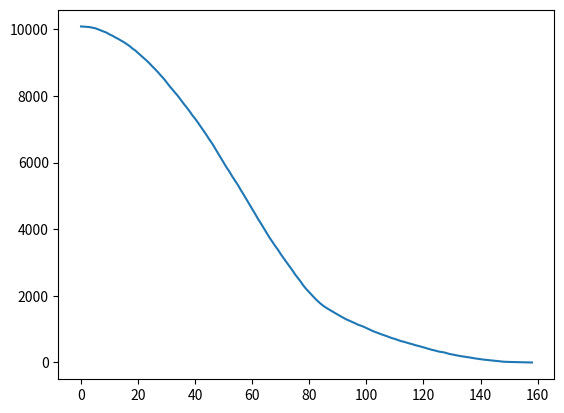

The script that saved this image:
"""Implémentation du modèle de Nagel-Schreckenberg"""

VITESSE_MAX = 3
MAX_DENSITE = 2

import matplotlib.pyplot as plt
import numpy as np
from random import randint
from random import randrange

def bool_aleatoire():
    temp = randint(0,1)
    return 0 if temp == 0 else 1


class Voiture: 
    #Définition de mon objet
    def __init__(self, nbr_ligne, nbr_colonne):
        self.vitesse = 1

        def destination():
            return randint(0, nbr_ligne-1)

        self.destination_ligne = destination()
        self.destination_colonne = nbr_colonne - 1


    def ajoute_vitesse(self):
        if (self.vitesse < VITESSE_MAX):
            self.vitesse += 1

    def ajoute_perturbation(self, proba, action):
        if randint(0, 100) <  proba: 
            action()
        
    def ralentir(self):
        if self.vitesse > 0:
            self.vitesse -= 1

    def get_vitesse(self):
        return self.vitesse

class Case: 
    def __init__(self, y, x, densite = 0):
        self.densite = densite
        self.x = x 
        self.y = y
        self.voiture = [] 

    def ajoute_voiture(self, nbr_ligne, nbr_colonne):
        self.voiture.append(Voiture(nbr_ligne, nbr_colonne))
        self.densite += 1

    def ajoute_densite(self):
        self.densite += 1

    def retire_densite(self):
        if self.densite > 0:
            self.densite -= 1

class Route : 
    def __init__(self, nbr_ligne, nbr_colonne):
        self.nbr_ligne = nbr_ligne 
        self.nbr_colonne = nbr_colonne
        self.route = [[Case(j,i, randint(0, MAX_DENSITE)) for i in range(nbr_colonne) ] for j in range(nbr_ligne)]
        self.arrive = 0
        self.tour = 0
        self.voiture_total = 0
        self.affiches_tour = []
        self.affiche_densite_total_tab = []
        self.ajoute_voiture_case()
        
    def ajoute_voiture_case(self):
        for ligne in self.route:
            for case in ligne: 
                for _ in range(case.densite):
                    case.ajoute_voiture(self.nbr_ligne, self.nbr_colonne)
                    self.voiture_total += 1

    def avance_voiture(self, case, voiture1, case_suivante): 
        case_suivante.voiture.append(voiture1)
        case_suivante.ajoute_densite()
        case.voiture.remove(voiture1)
        case.retire_densite()

    def add_affiche_tour(self):
        pass

    def animate(self, i): 
        return self.affiches_tour[i]
    
    def avance_direction(self, voiture, case):
        if voiture.destination_ligne == case.y:
            if voiture.vitesse + case.x >= self.nbr_colonne:
                self.arrive += 1
                case.voiture.remove(voiture)
                return;
            self.avance_voiture( case, voiture, self.route[case.y][case.x+voiture.vitesse ])
        elif voiture.destination_ligne < case.y:
            self.avance_voiture(case, voiture, self.route[case.y - 1][case.x])
        else :
            self.avance_voiture(case, voiture, self.route[case.y + 1][case.x])
        
    def jouer_tour(self):
        self.tour += 1
        for i in range(self.nbr_ligne):
            for j in range(self.nbr_colonne):
                case = self.route[self.nbr_ligne - i - 1][self.nbr_colonne - j - 1]
                for voiture in case.voiture:
                    voiture.ajoute_vitesse()
                    voiture.ajoute_perturbation(60, voiture.ralentir)
                    #voiture.ajoute_perturbation(case.densite * 10, voiture.ralentir)
                    self.avance_direction(voiture, case)

        self.affiche_densite_total()
    def check_tous_arrive(self): 
        return self.arrive == self.voiture_total 

    def affiche_densite_total(self):
        self.affiche_densite_total_tab.append(self.voiture_total - self.arrive)



def main(nbr_ligne, nbr_colonne):
    route1 = Route(nbr_ligne, nbr_colonne)
    while not route1.check_tous_arrive():
        route1.jouer_tour()
        print(route1.arrive)
        #while(not route1.check_tous_arrive()):
        #route1.jouer_tour()

    print(route1.arrive,"voitures arrivées en", route1.tour, "tours")
    x = [i for i in range(route1.tour)]
    y = route1.affiche_densite_total_tab
    plt.plot(x, y)
    plt.show()




main(100, 100)
